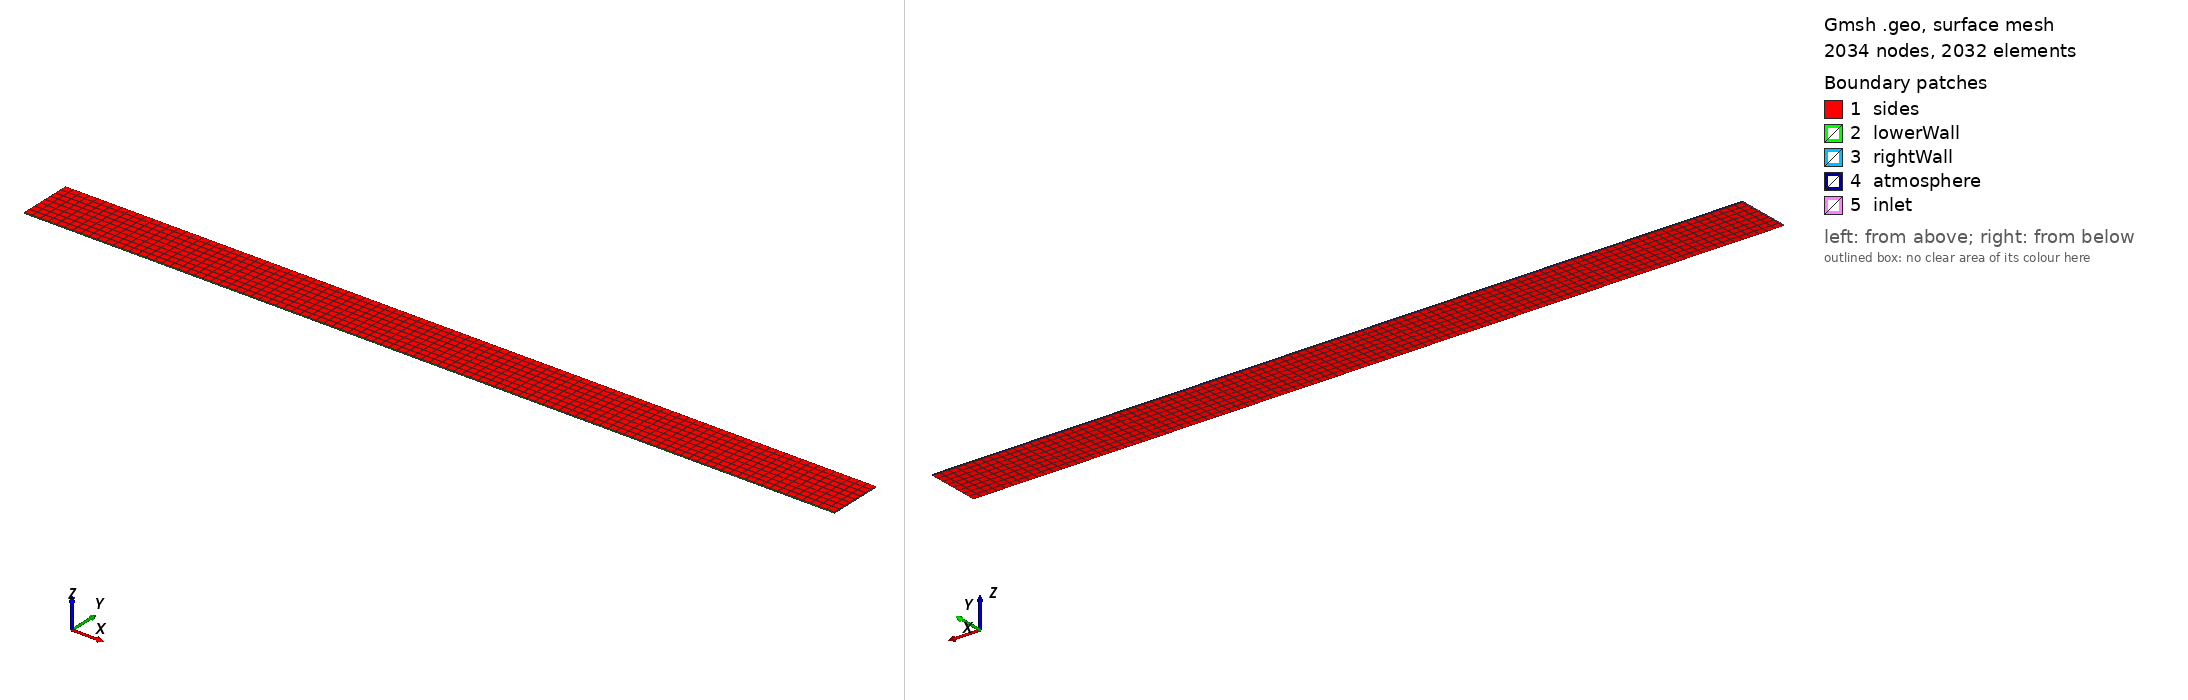

Gmsh geometry script, surface-meshed: 2034 nodes, 2032 surface elements. Boundary patches (legend numbers): 1 sides, 2 lowerWall, 3 rightWall, 4 atmosphere, 5 inlet. Left view from above one corner, right view from below the opposite corner. Legend entries are the model's physical surfaces. The drawing asked Gmsh for element sizes between 1% and 20% of the model's largest extent; the script's own settings can give other sizes.

=== flume_Case_0_025.geo (drawn) ===
//Dimensions of the flume and free surface
l = 6;
hm = 0.4;
h = 0.3;
wt = 0.01;
H = 0.06;

// Characteristic mesh length
lc = 0.025; 

// Define points with coordinates and characteristic length
Point(1) = {0, 0, 0, lc};
Point(2) = {l, 0, 0, lc};
Point(3) = {0, hm, 0, lc};
Point(4) = {l, hm, 0, lc};

// Define lines connecting the points
Line(1) = {1,2};
Line(2) = {2,4};
Line(3) = {4,3};
Line(4) = {3,1};

// Define a curve loop using the lines
Curve Loop(1) = {1, 2, 3, 4};

// Create a surface from the curve loop
Plane Surface(1) = {1};

// Divide the surface into elements
Transfinite Surface {1};
Recombine Surface {1};

// Extrude the surface to create a volume
Extrude {0, 0, wt} {
    Surface{1}; Layers{2}; Recombine;
}

// Define the volume as transfinite
Transfinite Volume {1};

// Assign physical names to surfaces and volumes
Physical Surface("lowerWall") = {13};
Physical Surface("sides") = {1,26};
Physical Surface("rightWall") = {17};
Physical Surface("inlet") = {25};
Physical Surface("atmosphere") = {21};
Physical Volume("internal") = {1};

// Define a field for the fine mesh
Field[1] = Box;

// Set the field where the mesh will be fine
Field[1].VIn = lc/2.5;
Field[1].XMin = 0;
Field[1].XMax = l;
Field[1].YMin = h-H;
Field[1].YMax = h+H;
Field[1].ZMin = 0;
Field[1].ZMax = wt;

// Apply the field as background
Background Field = 1;
